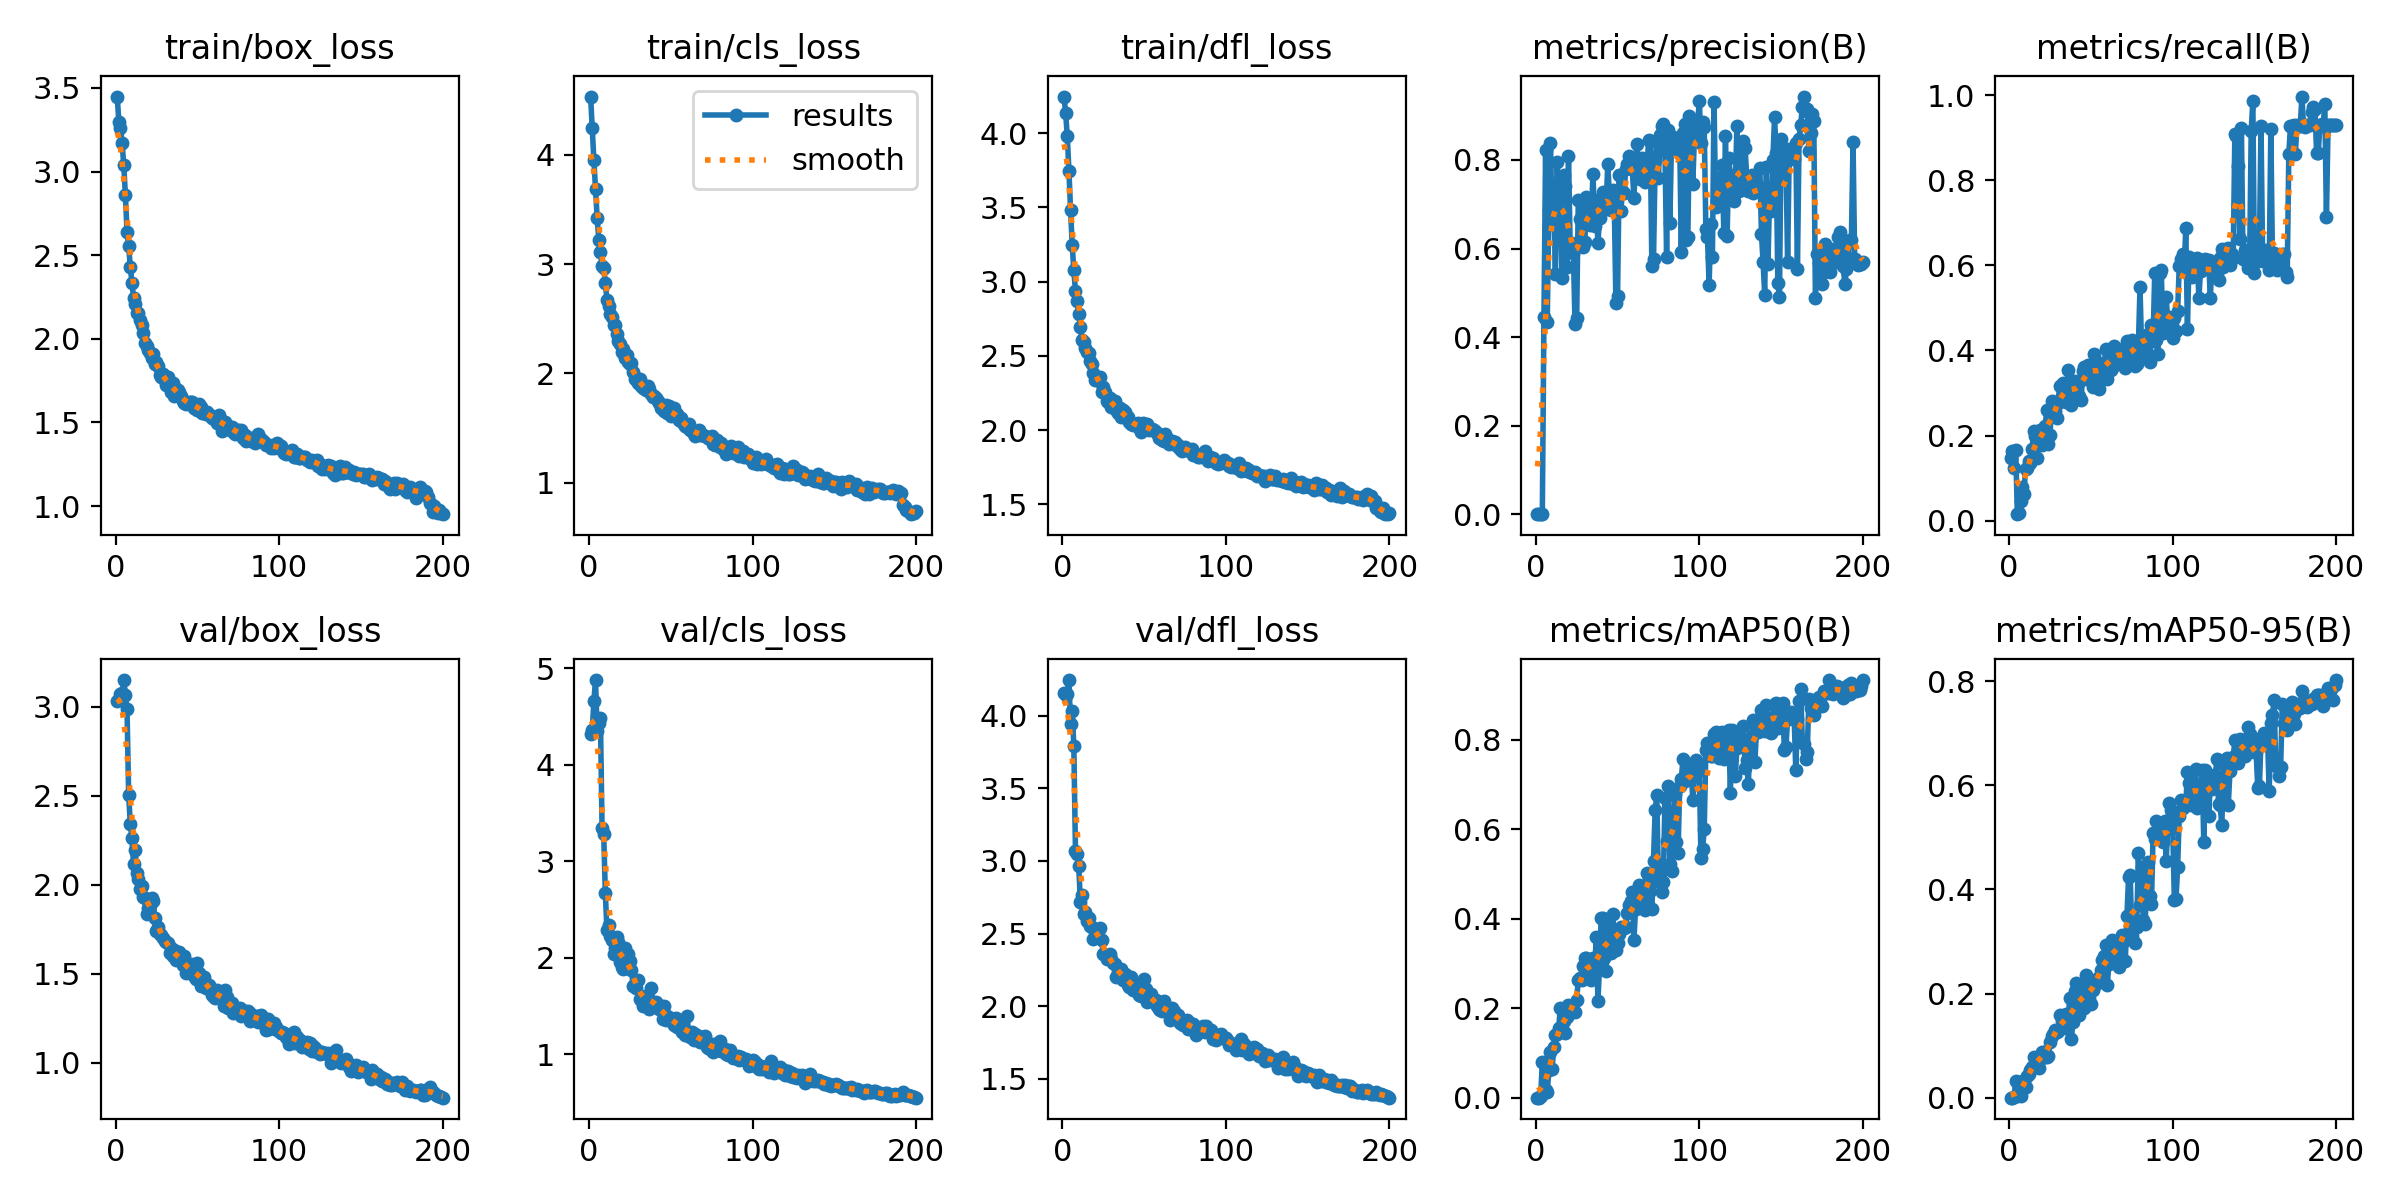

Source data for this figure (header and first rows):
epoch, time, train/box_loss, train/cls_loss, train/dfl_loss, metrics/precision(B), metrics/recall(B), metrics/mAP50(B), metrics/mAP50-95(B), val/box_loss, val/cls_loss, val/dfl_loss, lr/pg0, lr/pg1, lr/pg2
1, 4.334, 3.448, 4.534, 4.247, 0.00042, 0.1473, 0.0003, 0.0001, 3.033, 4.324, 4.155, 0.0002666, 0.0002666, 0.0002666
2, 6, 3.298, 4.244, 4.136, 0.00047, 0.1629, 0.00041, 0.00013, 3.036, 4.361, 4.141, 0.0005417, 0.0005417, 0.0005417
3, 7.617, 3.262, 3.952, 3.978, 0.00069, 0.1232, 0.00381, 0.00066, 3.071, 4.661, 4.154, 0.000814, 0.000814, 0.000814
4, 9.173, 3.168, 3.684, 3.746, 0.00068, 0.165, 0.07959, 0.03227, 3.076, 4.88, 4.247, 0.001084, 0.001084, 0.001084
5, 10.78, 3.04, 3.423, 3.484, 0.4459, 0.01515, 0.0135, 0.00299, 3.15, 4.351, 3.941, 0.001089, 0.001089, 0.001089
6, 12.42, 2.858, 3.224, 3.249, 0.8224, 0.01818, 0.01649, 0.00459, 3.069, 4.433, 4.035, 0.001084, 0.001084, 0.001084
7, 14.04, 2.639, 3.109, 3.075, 0.4332, 0.04706, 0.01227, 0.00335, 2.985, 4.486, 3.794, 0.001078, 0.001078, 0.001078
8, 15.64, 2.555, 2.981, 2.938, 0.6879, 0.07929, 0.06136, 0.01483, 2.503, 3.349, 3.069, 0.001073, 0.001073, 0.001073
9, 17.2, 2.428, 2.962, 2.868, 0.8377, 0.06313, 0.1019, 0.03465, 2.342, 3.282, 3.049, 0.001067, 0.001067, 0.001067
10, 18.76, 2.335, 2.825, 2.785, 0.6546, 0.1212, 0.06541, 0.01973, 2.261, 2.672, 2.968, 0.001061, 0.001061, 0.001061
11, 20.33, 2.245, 2.669, 2.697, 0.716, 0.1227, 0.1126, 0.04192, 2.114, 2.285, 2.716, 0.001056, 0.001056, 0.001056
12, 21.93, 2.206, 2.615, 2.607, 0.5424, 0.1399, 0.1401, 0.04627, 2.193, 2.342, 2.769, 0.001051, 0.001051, 0.001051
13, 23.47, 2.153, 2.547, 2.595, 0.7941, 0.1347, 0.1435, 0.05319, 2.064, 2.225, 2.634, 0.001045, 0.001045, 0.001045
14, 25.15, 2.152, 2.516, 2.553, 0.7425, 0.1686, 0.1549, 0.05993, 2.034, 2.19, 2.647, 0.00104, 0.00104, 0.00104
15, 26.78, 2.109, 2.443, 2.527, 0.7431, 0.2103, 0.2009, 0.07731, 1.978, 2.036, 2.589, 0.001034, 0.001034, 0.001034
16, 28.33, 2.084, 2.439, 2.518, 0.5338, 0.1999, 0.1559, 0.06626, 1.991, 2.102, 2.606, 0.001029, 0.001029, 0.001029
17, 29.87, 2.034, 2.362, 2.465, 0.7664, 0.148, 0.1715, 0.07157, 1.93, 2.213, 2.55, 0.001023, 0.001023, 0.001023
18, 31.42, 1.973, 2.296, 2.443, 0.7406, 0.1805, 0.144, 0.05774, 1.924, 2.168, 2.544, 0.001018, 0.001018, 0.001018
19, 32.97, 1.959, 2.265, 2.381, 0.5583, 0.2137, 0.1808, 0.07429, 1.836, 1.96, 2.465, 0.001012, 0.001012, 0.001012
20, 34.55, 1.935, 2.198, 2.34, 0.8085, 0.1777, 0.2083, 0.08862, 1.87, 1.903, 2.509, 0.001007, 0.001007, 0.001007
21, 36.13, 1.916, 2.221, 2.338, 0.6109, 0.2174, 0.1966, 0.08845, 1.883, 1.884, 2.524, 0.001001, 0.001001, 0.001001
22, 37.79, 1.885, 2.141, 2.337, 0.612, 0.223, 0.1928, 0.07905, 1.926, 2.108, 2.516, 0.0009955, 0.0009955, 0.0009955
23, 39.36, 1.911, 2.165, 2.355, 0.5896, 0.259, 0.1957, 0.07906, 1.911, 1.988, 2.539, 0.00099, 0.00099, 0.00099
24, 40.91, 1.851, 2.103, 2.258, 0.4288, 0.1805, 0.1918, 0.07994, 1.814, 2.041, 2.453, 0.0009845, 0.0009845, 0.0009845
25, 42.45, 1.861, 2.089, 2.29, 0.4426, 0.2022, 0.2193, 0.1075, 1.74, 1.971, 2.361, 0.000979, 0.000979, 0.000979
26, 44.01, 1.84, 2.095, 2.259, 0.7096, 0.2822, 0.2642, 0.1188, 1.762, 1.872, 2.354, 0.0009735, 0.0009735, 0.0009735
27, 45.55, 1.781, 2.017, 2.199, 0.6676, 0.2485, 0.2682, 0.1222, 1.721, 1.711, 2.324, 0.000968, 0.000968, 0.000968
28, 47.1, 1.773, 1.953, 2.191, 0.7048, 0.2571, 0.2642, 0.1305, 1.719, 1.73, 2.328, 0.0009625, 0.0009625, 0.0009625
29, 48.79, 1.789, 1.954, 2.215, 0.6044, 0.2414, 0.2938, 0.1254, 1.701, 1.691, 2.36, 0.000957, 0.000957, 0.000957
30, 50.38, 1.754, 1.911, 2.154, 0.6156, 0.2756, 0.313, 0.128, 1.685, 1.773, 2.325, 0.0009515, 0.0009515, 0.0009515
31, 51.87, 1.723, 1.946, 2.174, 0.7163, 0.3167, 0.3129, 0.158, 1.679, 1.578, 2.298, 0.000946, 0.000946, 0.000946
32, 53.43, 1.773, 1.887, 2.195, 0.665, 0.2929, 0.2875, 0.1469, 1.671, 1.567, 2.293, 0.0009405, 0.0009405, 0.0009405
33, 54.96, 1.744, 1.868, 2.137, 0.652, 0.3235, 0.2824, 0.1481, 1.617, 1.506, 2.203, 0.000935, 0.000935, 0.000935
34, 56.46, 1.68, 1.856, 2.116, 0.6812, 0.2841, 0.263, 0.134, 1.642, 1.607, 2.24, 0.0009295, 0.0009295, 0.0009295
35, 57.98, 1.736, 1.847, 2.146, 0.768, 0.2789, 0.312, 0.161, 1.598, 1.589, 2.204, 0.000924, 0.000924, 0.000924
36, 59.55, 1.657, 1.884, 2.088, 0.6513, 0.3538, 0.2907, 0.1454, 1.635, 1.578, 2.253, 0.0009185, 0.0009185, 0.0009185
37, 61.19, 1.698, 1.861, 2.138, 0.7086, 0.326, 0.3593, 0.1914, 1.577, 1.468, 2.179, 0.000913, 0.000913, 0.000913
38, 62.73, 1.694, 1.816, 2.122, 0.6118, 0.2723, 0.2156, 0.1134, 1.606, 1.691, 2.221, 0.0009075, 0.0009075, 0.0009075
39, 64.26, 1.683, 1.78, 2.097, 0.6689, 0.3133, 0.2945, 0.1451, 1.622, 1.543, 2.216, 0.000902, 0.000902, 0.000902
40, 65.77, 1.655, 1.79, 2.086, 0.687, 0.3291, 0.4023, 0.2054, 1.579, 1.511, 2.148, 0.0008965, 0.0008965, 0.0008965
41, 67.29, 1.628, 1.77, 2.054, 0.7272, 0.2855, 0.4022, 0.2194, 1.55, 1.542, 2.135, 0.000891, 0.000891, 0.000891
42, 68.84, 1.614, 1.745, 2.039, 0.7122, 0.3235, 0.3115, 0.1644, 1.601, 1.484, 2.198, 0.0008855, 0.0008855, 0.0008855
43, 70.38, 1.609, 1.732, 2.033, 0.6903, 0.2934, 0.2839, 0.1598, 1.505, 1.469, 2.109, 0.00088, 0.00088, 0.00088
44, 71.92, 1.615, 1.687, 2.04, 0.7898, 0.2839, 0.3526, 0.1868, 1.515, 1.5, 2.133, 0.0008745, 0.0008745, 0.0008745
45, 73.52, 1.623, 1.671, 2.037, 0.7237, 0.3506, 0.3829, 0.2187, 1.513, 1.369, 2.117, 0.000869, 0.000869, 0.000869
46, 75.04, 1.625, 1.653, 2.048, 0.6876, 0.3614, 0.3236, 0.1716, 1.553, 1.499, 2.147, 0.0008635, 0.0008635, 0.0008635
47, 76.57, 1.624, 1.707, 2.013, 0.7314, 0.3328, 0.4104, 0.2364, 1.516, 1.359, 2.075, 0.000858, 0.000858, 0.000858
48, 78.15, 1.586, 1.639, 1.988, 0.7022, 0.3655, 0.3533, 0.1994, 1.486, 1.4, 2.071, 0.0008525, 0.0008525, 0.0008525
49, 79.72, 1.593, 1.699, 2.046, 0.4781, 0.3535, 0.3301, 0.1911, 1.472, 1.369, 2.086, 0.000847, 0.000847, 0.000847
50, 81.25, 1.574, 1.612, 2.015, 0.4929, 0.3615, 0.3454, 0.1809, 1.56, 1.38, 2.188, 0.0008415, 0.0008415, 0.0008415
51, 82.78, 1.612, 1.617, 2.037, 0.7669, 0.3146, 0.3662, 0.2064, 1.506, 1.348, 2.117, 0.000836, 0.000836, 0.000836
52, 84.36, 1.59, 1.685, 2.038, 0.6852, 0.3908, 0.3821, 0.2248, 1.432, 1.31, 2.026, 0.0008305, 0.0008305, 0.0008305
53, 85.98, 1.555, 1.622, 2.002, 0.729, 0.3749, 0.3784, 0.219, 1.48, 1.381, 2.072, 0.000825, 0.000825, 0.000825
54, 87.51, 1.556, 1.627, 2.006, 0.7243, 0.3368, 0.3796, 0.2272, 1.482, 1.284, 2.084, 0.0008195, 0.0008195, 0.0008195
55, 89, 1.55, 1.574, 2.008, 0.7805, 0.309, 0.3822, 0.2313, 1.421, 1.298, 2.042, 0.000814, 0.000814, 0.000814
56, 90.54, 1.563, 1.592, 1.997, 0.7908, 0.3522, 0.4121, 0.2453, 1.437, 1.315, 2.034, 0.0008085, 0.0008085, 0.0008085
57, 92.08, 1.546, 1.551, 1.986, 0.8088, 0.3613, 0.4302, 0.2655, 1.434, 1.235, 2.04, 0.000803, 0.000803, 0.000803
58, 93.62, 1.542, 1.533, 1.98, 0.8035, 0.3609, 0.4396, 0.2713, 1.411, 1.245, 2, 0.0007975, 0.0007975, 0.0007975
59, 95.18, 1.527, 1.521, 1.946, 0.779, 0.4036, 0.4594, 0.293, 1.378, 1.196, 1.982, 0.000792, 0.000792, 0.000792
60, 96.73, 1.52, 1.507, 1.947, 0.7151, 0.3334, 0.3518, 0.2165, 1.371, 1.398, 1.976, 0.0007865, 0.0007865, 0.0007865
... 140 more rows
